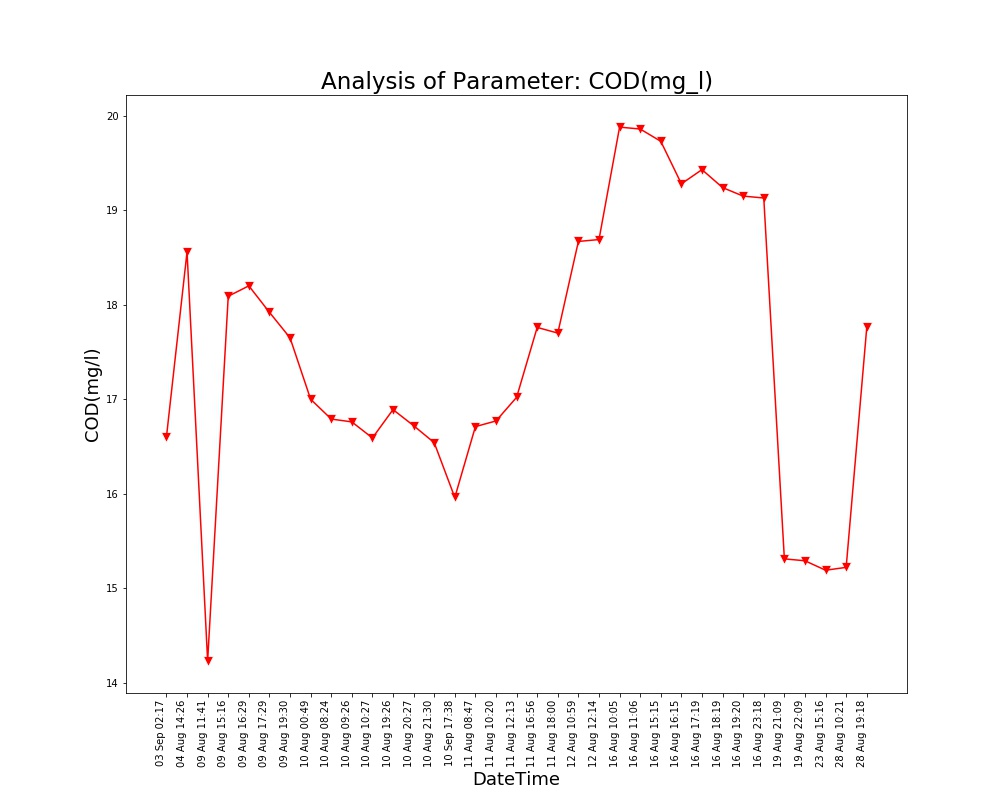

The file beside this chart, header and first rows:
Unnamed: 0, DateTime, Date, Time, COD(mg/l)
0.0, 04 Aug 14:26, 04 Aug 2021, 14:26:24, 18.56
1.0, 09 Aug 11:41, 09 Aug 2021, 11:41:48, 14.23
2.0, 09 Aug 15:16, 09 Aug 2021, 15:16:19, 18.09
3.0, 09 Aug 16:29, 09 Aug 2021, 16:29:24, 18.2
4.0, 09 Aug 17:29, 09 Aug 2021, 17:29:51, 17.92
5.0, 09 Aug 19:30, 09 Aug 2021, 19:30:40, 17.65
6.0, 10 Aug 00:49, 10 Aug 2021, 00:49:39, 17.0
7.0, 10 Aug 08:24, 10 Aug 2021, 08:24:01, 16.79
8.0, 10 Aug 09:26, 10 Aug 2021, 09:26:56, 16.76
9.0, 10 Aug 10:27, 10 Aug 2021, 10:27:28, 16.59
10.0, 10 Aug 19:26, 10 Aug 2021, 19:26:33, 16.89
11.0, 10 Aug 20:27, 10 Aug 2021, 20:27:03, 16.72
12.0, 10 Aug 21:30, 10 Aug 2021, 21:30:23, 16.54
13.0, 11 Aug 08:47, 11 Aug 2021, 08:47:06, 16.71
14.0, 11 Aug 10:20, 11 Aug 2021, 10:20:04, 16.77
15.0, 11 Aug 12:13, 11 Aug 2021, 12:13:36, 17.02
16.0, 11 Aug 16:56, 11 Aug 2021, 16:56:21, 17.76
17.0, 11 Aug 18:00, 11 Aug 2021, 18:00:02, 17.7
18.0, 12 Aug 10:59, 12 Aug 2021, 10:59:37, 18.67
19.0, 12 Aug 12:14, 12 Aug 2021, 12:14:31, 18.69
20.0, 16 Aug 10:05, 16 Aug 2021, 10:05:25, 19.88
21.0, 16 Aug 11:06, 16 Aug 2021, 11:06:03, 19.86
22.0, 16 Aug 15:15, 16 Aug 2021, 15:15:28, 19.73
23.0, 16 Aug 16:15, 16 Aug 2021, 16:15:54, 19.28
24.0, 16 Aug 17:19, 16 Aug 2021, 17:19:32, 19.43
25.0, 16 Aug 18:19, 16 Aug 2021, 18:19:53, 19.24
26.0, 16 Aug 19:20, 16 Aug 2021, 19:20:17, 19.15
27.0, 16 Aug 23:18, 16 Aug 2021, 23:18:09, 19.13
28.0, 19 Aug 21:09, 19 Aug 2021, 21:09:25, 15.31
29.0, 19 Aug 22:09, 19 Aug 2021, 22:09:52, 15.29
30.0, 23 Aug 15:16, 23 Aug 2021, 15:16:38, 15.19
31.0, 28 Aug 10:21, 28 Aug 2021, 10:21:18, 15.22
32.0, 28 Aug 19:18, 28 Aug 2021, 19:18:38, 17.76
, 03 Sep 02:17, 03 Sep 2021, 02:17:33, 16.6
, 10 Sep 17:38, 10 Sep 2021, 17:38:26, 15.96
, 12 Sep 17:30, 12 Sep 2021, 17:30:03, 15.45
